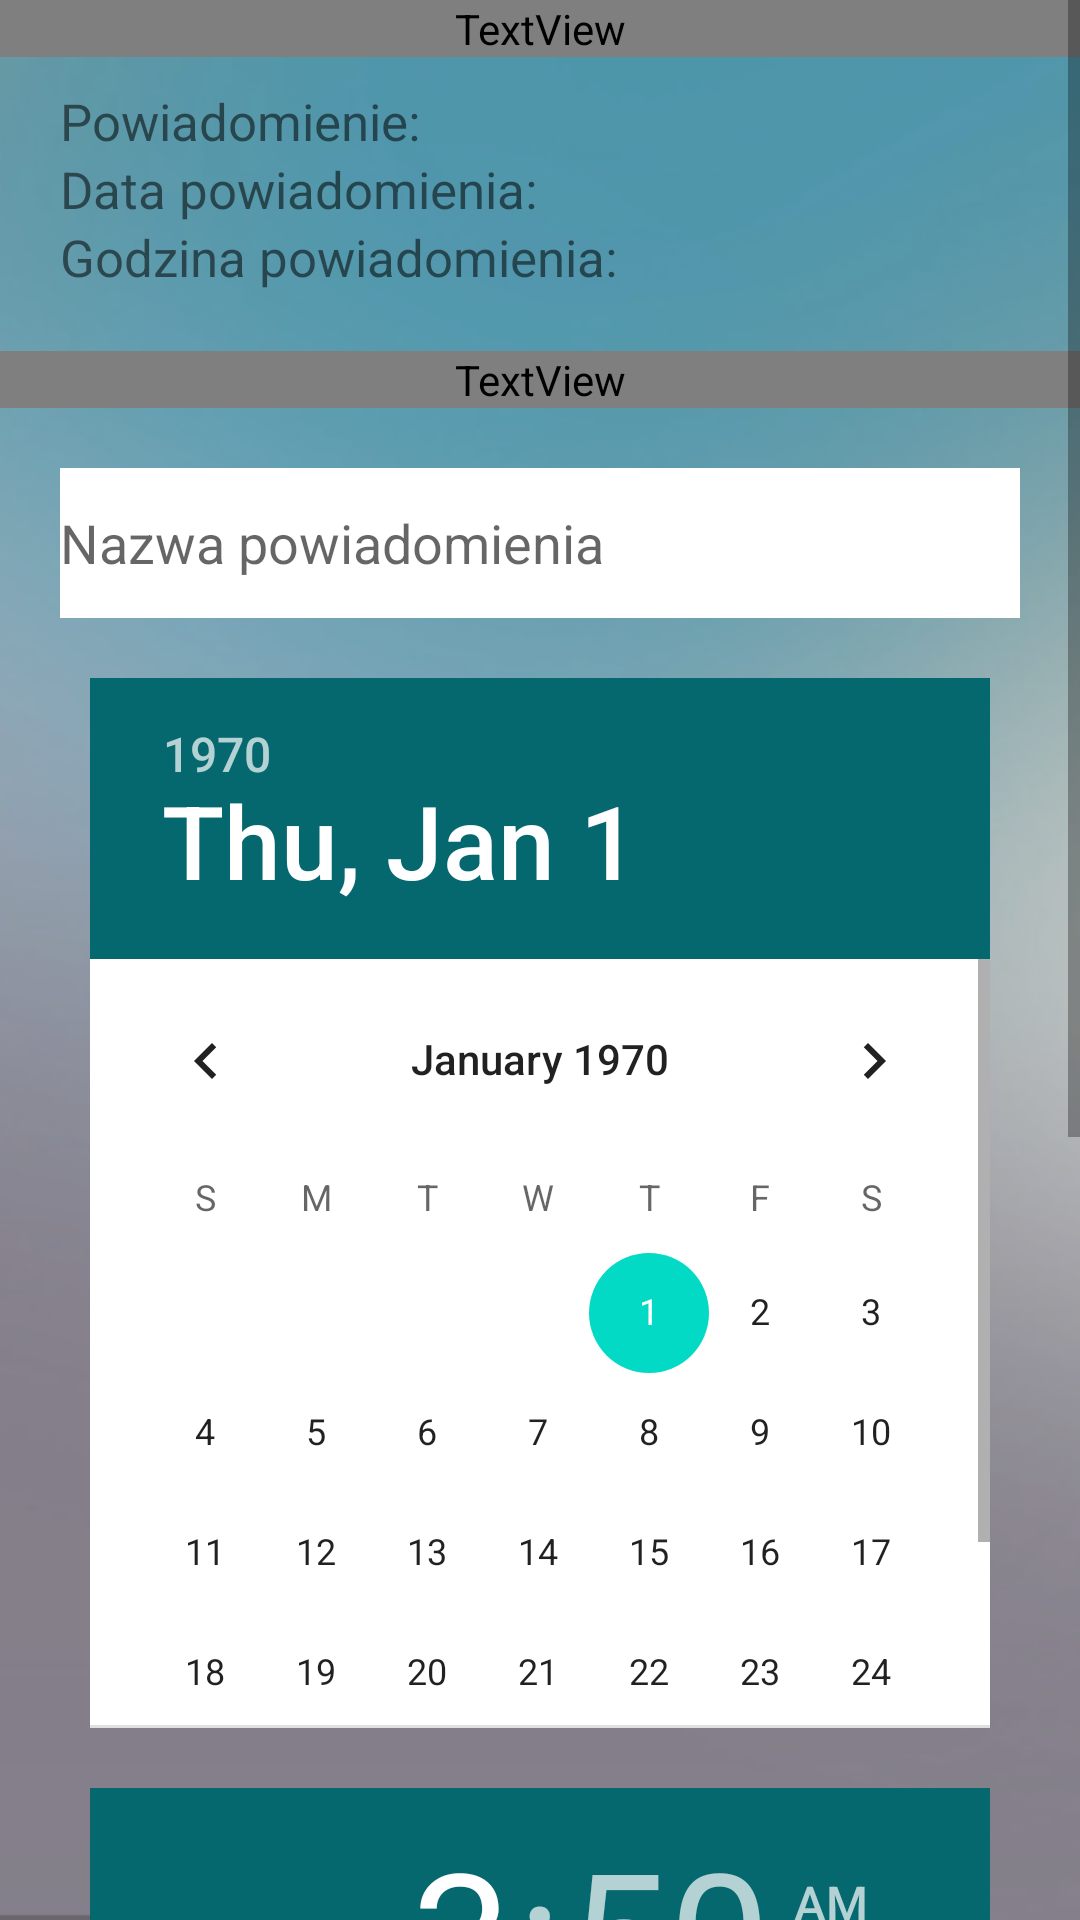

Reconstruct the res/layout file that produces this screen, plus the resources it refers to.
<!-- AndroidManifest.xml: application theme AppTheme -->
<!-- res/layout/activity_add_alert.xml -->
<?xml version="1.0" encoding="utf-8"?>
<androidx.constraintlayout.widget.ConstraintLayout xmlns:android="http://schemas.android.com/apk/res/android"
    xmlns:app="http://schemas.android.com/apk/res-auto"
    xmlns:tools="http://schemas.android.com/tools"
    android:layout_width="match_parent"
    android:layout_height="match_parent"
    android:orientation="vertical"
    tools:context=".Raport"
    android:background="@drawable/background2">

    <ScrollView
        android:layout_width="match_parent"
        android:layout_height="match_parent"
        android:fillViewport="true"
        tools:layout_editor_absoluteX="-16dp"
        tools:layout_editor_absoluteY="-82dp">

        <LinearLayout
            android:layout_width="match_parent"
            android:layout_height="wrap_content"
            android:background="#4DFFFFFF"
            android:orientation="vertical">

            <TextView
                android:fontFamily="@font/coustard"
                android:layout_width="match_parent"
                android:layout_height="match_parent"
                android:gravity="center_horizontal"
                android:text="Dodane powiadomienia"
                android:textSize="20dp" />

            <TextView
                android:id="@+id/textView9"
                android:layout_marginLeft="20dp"
                android:layout_width="match_parent"
                android:layout_height="wrap_content"
                android:layout_marginTop="10dp"
                android:text="Powiadomienie: "
                android:textSize="17dp" />

            <TextView
                android:id="@+id/textView7"
                android:layout_width="match_parent"
                android:layout_height="wrap_content"
                android:layout_marginLeft="20dp"
                android:text="Data powiadomienia: "
                android:textSize="17dp" />

            <TextView
                android:id="@+id/textView8"
                android:layout_width="match_parent"
                android:layout_height="wrap_content"
                android:layout_marginLeft="20dp"
                android:text="Godzina powiadomienia: "
                android:textSize="17dp" />

            <TextView
                android:fontFamily="@font/coustard"
                android:layout_width="match_parent"
                android:layout_height="match_parent"
                android:layout_marginTop="20dp"
                android:gravity="center_horizontal"
                android:text="Dodaj nowe powiadomienie"
                android:textColorLink="#04686E"
                android:textSize="20dp" />

            <EditText
                android:id="@+id/editText"
                android:layout_width="match_parent"
                android:layout_height="50dp"
                android:layout_marginTop="20dp"
                android:layout_marginLeft="20dp"
                android:layout_marginRight="20dp"
                android:background="#FFFFFF"
                android:hint="Nazwa powiadomienia" />

            <DatePicker
                android:id="@+id/datePicker"
                android:layout_width="300dp"
                android:layout_height="350dp"
                android:layout_gravity="center_horizontal"
                android:layout_marginTop="20dp"
                android:background="#FFFFFF"
                android:headerBackground="#04686E" />

            <TimePicker
                android:id="@+id/timePicker"
                android:layout_width="300dp"
                android:layout_height="350dp"
                android:layout_gravity="center_horizontal"
                android:layout_marginTop="20dp"
                android:background="#FFFFFF"
                android:headerBackground="#04686E" />

            <Switch
                android:id="@+id/switch1"
                android:layout_width="match_parent"
                android:layout_height="wrap_content"
                android:layout_marginTop="20dp"
                android:layout_marginLeft="20dp"
                android:text="Powtarzaj"
                android:textColorLink="#04686E"
                android:textSize="17dp" />


            <LinearLayout
                android:layout_width="wrap_content"
                android:layout_height="wrap_content"
                android:layout_gravity="center_horizontal"
                android:layout_marginTop="20dp"
                android:layout_marginBottom="20dp">

                <Button
                    android:id="@+id/button1"
                    android:layout_width="wrap_content"
                    android:layout_height="wrap_content"
                    android:text="Zapisz" />

                <Button
                    android:id="@+id/button2"
                    android:layout_width="wrap_content"
                    android:layout_height="wrap_content"
                    android:text="Wróć" />
            </LinearLayout>
        </LinearLayout>
    </ScrollView>


</androidx.constraintlayout.widget.ConstraintLayout>
<!-- resources referenced by this layout -->
<resources>
  <!-- drawable background2: png bitmap (drawable, 128357 bytes) -->
  <style name="AppTheme" parent="Theme.AppCompat.Light.DarkActionBar">
          
          <item name="colorPrimary">@color/colorPrimary</item>
          <item name="colorPrimaryDark">@color/colorPrimaryDark</item>
          <item name="colorAccent">@color/colorAccent</item>
      </style>
  <!-- not gathered from this repository: default colours our renderer supplied (Android Studio template values) -->
  <color name="colorPrimary">#FF6200EE</color>
  <color name="colorPrimaryDark">#FF3700B3</color>
  <color name="colorAccent">#FF03DAC5</color>
</resources>
